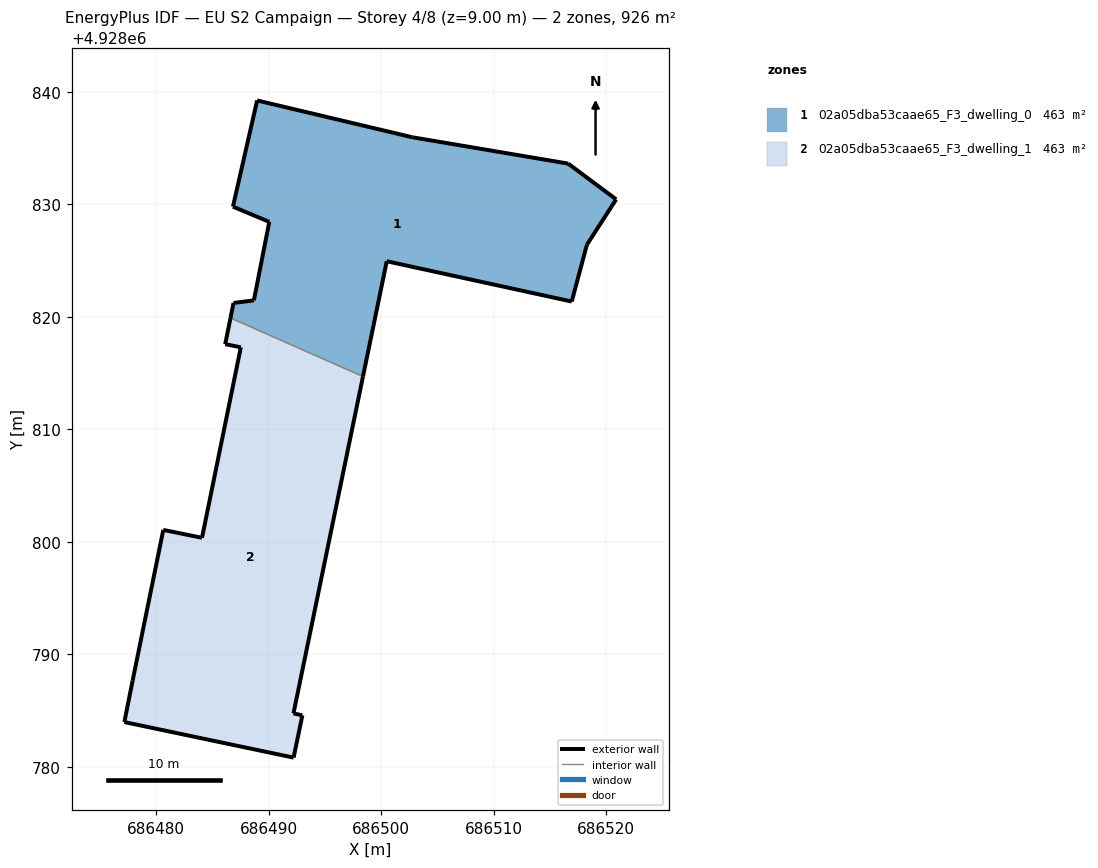
=== STOREY PLAN SPEC (per zone: floor XY polygon, exterior-wall plan segments, windows/doors) ===
zone 1: 02a05dba53caae65_F3_dwelling_0  (463.2 m²)
  floor: (686516.92, 4928821.36) (686518.27, 4928826.41) (686520.88, 4928830.44) (686516.60, 4928833.62) (686502.75, 4928835.96) (686488.96, 4928839.23) (686486.81, 4928829.79) (686490.04, 4928828.44) (686488.67, 4928821.46) (686486.86, 4928821.23) (686486.60, 4928819.91) (686498.37, 4928814.70) (686500.48, 4928824.94)
  exterior wall: (686488.68, 4928821.46) – (686490.05, 4928828.44)  [7.1 m]
  exterior wall: (686490.05, 4928828.44) – (686486.81, 4928829.79)  [3.5 m]
  exterior wall: (686486.81, 4928829.79) – (686488.96, 4928839.23)  [9.7 m]
  exterior wall: (686488.96, 4928839.23) – (686502.76, 4928835.96)  [14.2 m]
  exterior wall: (686502.76, 4928835.96) – (686516.60, 4928833.62)  [14.0 m]
  exterior wall: (686516.60, 4928833.62) – (686520.88, 4928830.44)  [5.3 m]
  exterior wall: (686520.88, 4928830.44) – (686518.28, 4928826.41)  [4.8 m]
  exterior wall: (686518.28, 4928826.41) – (686516.93, 4928821.36)  [5.2 m]
  exterior wall: (686516.93, 4928821.36) – (686500.48, 4928824.94)  [16.8 m]
  exterior wall: (686500.48, 4928824.94) – (686498.37, 4928814.70)  [10.5 m]
  exterior wall: (686486.60, 4928819.91) – (686486.86, 4928821.23)  [1.4 m]
  exterior wall: (686486.86, 4928821.23) – (686488.68, 4928821.46)  [1.8 m]
  interior walls: 1
zone 2: 02a05dba53caae65_F3_dwelling_1  (463.2 m²)
  floor: (686492.20, 4928780.83) (686492.98, 4928784.58) (686492.19, 4928784.75) (686498.37, 4928814.70) (686486.60, 4928819.91) (686486.12, 4928817.57) (686487.51, 4928817.29) (686484.06, 4928800.36) (686480.62, 4928801.06) (686477.90, 4928787.66) (686477.17, 4928783.99)
  exterior wall: (686484.06, 4928800.36) – (686487.52, 4928817.29)  [17.3 m]
  exterior wall: (686487.52, 4928817.29) – (686486.12, 4928817.57)  [1.4 m]
  exterior wall: (686486.12, 4928817.57) – (686486.60, 4928819.91)  [2.4 m]
  exterior wall: (686498.37, 4928814.70) – (686492.19, 4928784.75)  [30.6 m]
  exterior wall: (686492.19, 4928784.75) – (686492.98, 4928784.58)  [0.8 m]
  exterior wall: (686492.98, 4928784.58) – (686492.20, 4928780.83)  [3.8 m]
  exterior wall: (686492.20, 4928780.83) – (686477.17, 4928783.99)  [15.4 m]
  exterior wall: (686477.17, 4928783.99) – (686477.90, 4928787.66)  [3.7 m]
  exterior wall: (686477.90, 4928787.66) – (686480.62, 4928801.06)  [13.7 m]
  exterior wall: (686480.62, 4928801.06) – (686484.06, 4928800.36)  [3.5 m]
  interior walls: 1

=== DERIVED (storey summary) ===
Building: EU S2 Campaign
Storey: 4 of 8  (floor level z = 9.00 m)
Storey gross floor area: 926.4 m²
Zones on this storey: 2
  - 02a05dba53caae65_F3_dwelling_0: floor 463.2 m²; exterior wall 94.3 m (283.0 m²); WWR 0.0%
  - 02a05dba53caae65_F3_dwelling_1: floor 463.2 m²; exterior wall 92.6 m (277.8 m²); WWR 0.0%
Zone adjacency (shared interzone walls):
  - 02a05dba53caae65_F3_dwelling_0 ↔ 02a05dba53caae65_F3_dwelling_1